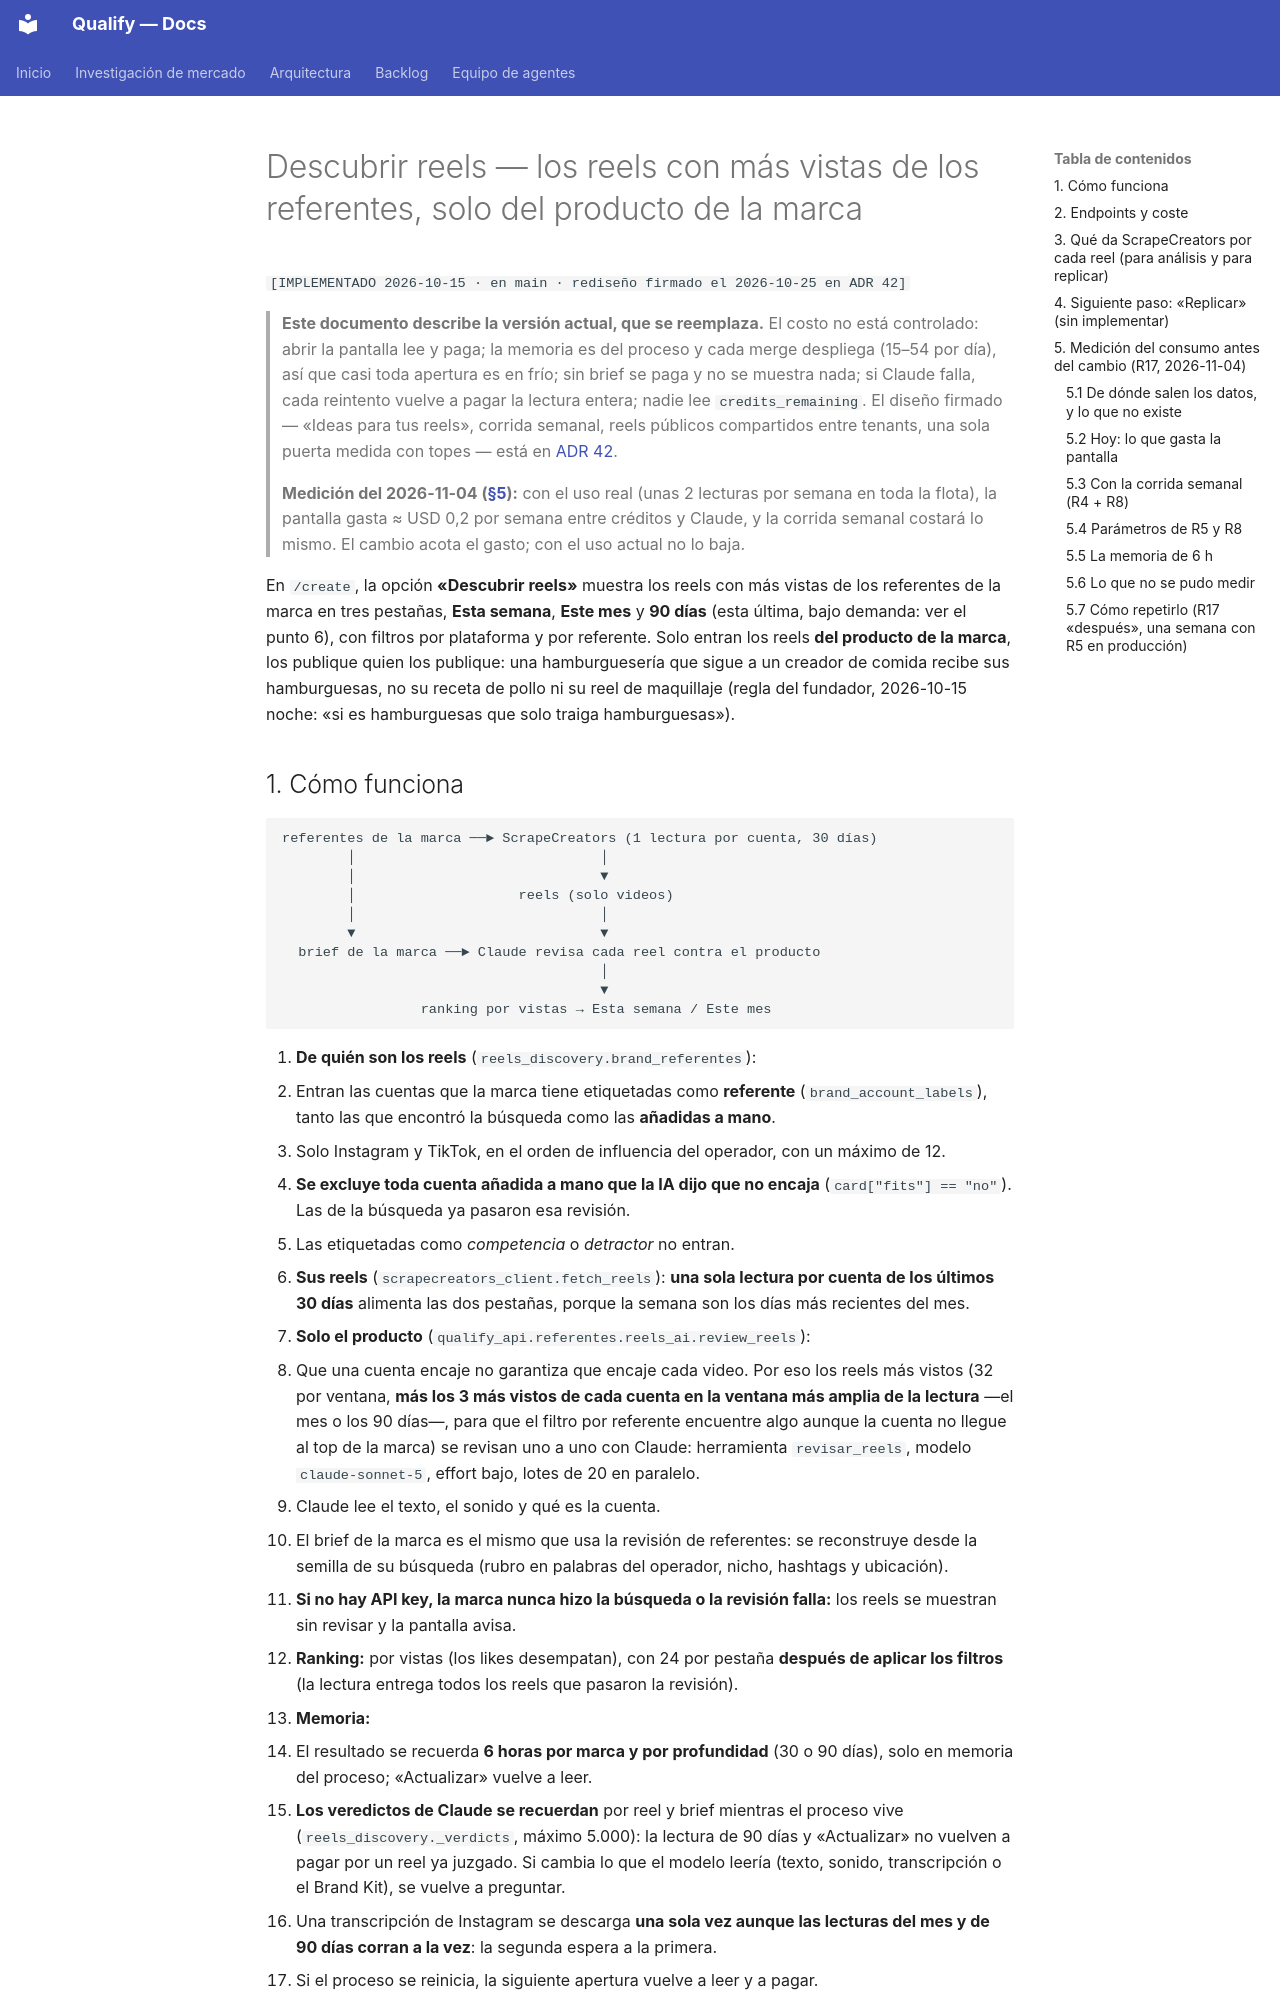

repository: AttitudeFactory/Qualify · page: descubrir-reels-scrapecreators/index.html · generator: mkdocs

# Descubrir reels — los reels con más vistas de los referentes, solo del producto de la marca

`[IMPLEMENTADO 2026-10-15 · en main · rediseño firmado el 2026-10-25 en ADR 42]`

> **Este documento describe la versión actual, que se reemplaza.** El costo no está controlado: abrir la pantalla lee y paga; la memoria es del proceso y cada merge despliega (15–54 por día), así que casi toda apertura es en frío; sin brief se paga y no se muestra nada; si Claude falla, cada reintento vuelve a pagar la lectura entera; nadie lee `credits_remaining`. El diseño firmado — «Ideas para tus reels», corrida semanal, reels públicos compartidos entre tenants, una sola puerta medida con topes — está en [ADR 42](adr-42-ideas-reels-costo.md).
>
> **Medición del 2026-11-04 ([§5](#5-medición-del-consumo-antes-del-cambio-r17-2026-11-04)):** con el uso real (unas 2 lecturas por semana en toda la flota), la pantalla gasta ≈ USD 0,2 por semana entre créditos y Claude, y la corrida semanal costará lo mismo. El cambio acota el gasto; con el uso actual no lo baja.

En `/create`, la opción **«Descubrir reels»** muestra los reels con más vistas de los referentes de la marca en tres pestañas, **Esta semana**, **Este mes** y **90 días** (esta última, bajo demanda: ver el punto 6), con filtros por plataforma y por referente. Solo entran los reels **del producto de la marca**, los publique quien los publique: una hamburguesería que sigue a un creador de comida recibe sus hamburguesas, no su receta de pollo ni su reel de maquillaje (regla del fundador, 2026-10-15 noche: «si es hamburguesas que solo traiga hamburguesas»).
